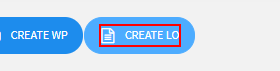
Task: RPA Development for Avallain
Workflow: CAT-6 Parser Avallain LO Replacement

Step 1 [then]: click on the element 'Create LO' in window '*Author*' (chrome.exe)

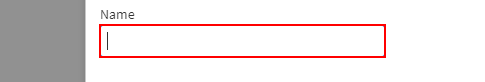
Step 2: type [LearningObject] into the text box in window 'Avallain Author' (chrome.exe)

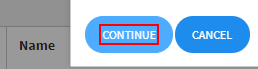
Step 3: click on the element in window '*Author*' (chrome.exe)

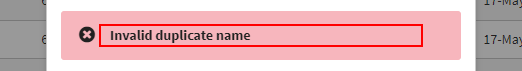
Step 4: find the list item in window 'Avallain Author' (chrome.exe)

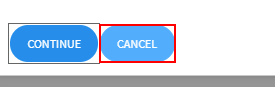
Step 5: click on the button in window 'Avallain Author' (chrome.exe)

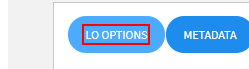
Step 6 [else]: click on the element in window '*Author*' (chrome.exe)

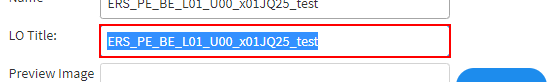
Step 7 [then]: type [LOTitle] into the text box in window '*Author*' (chrome.exe)

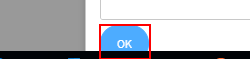
Step 8: click on the button in window 'Avallain Author' (chrome.exe)

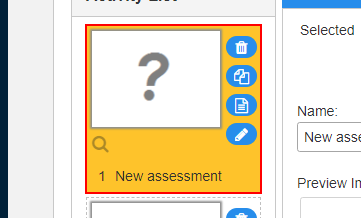
Step 9 [try]: click on the element in window 'Avallain Author' (chrome.exe)

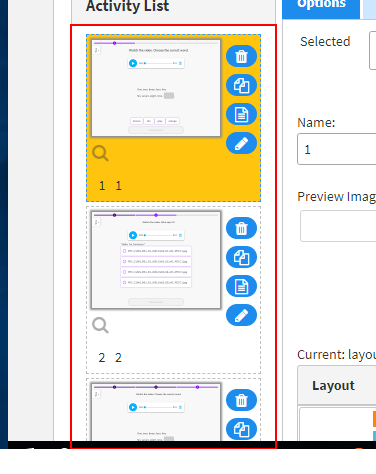
Step 10 [try]: click on the element 'pactivitylist_content' in window 'Avallain Author' (chrome.exe)

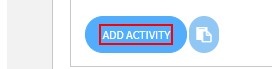
Step 11 [catch]: click on the element in window 'Avallain Author' (chrome.exe)

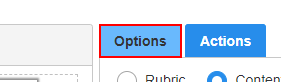
Step 12 [then]: click on the link in window 'Avallain Author' (chrome.exe)

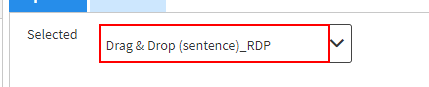
Step 13 [then]: click on the label in window 'Avallain Author' (chrome.exe)

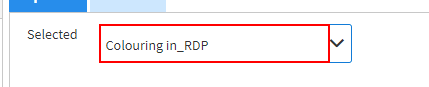
Step 14 [then]: click on the label in window 'Avallain Author' (chrome.exe)

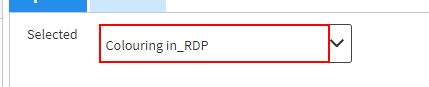
Step 15: type "c" into the label in window 'Avallain Author' (chrome.exe)

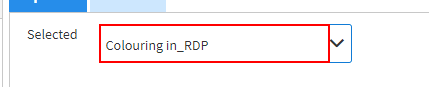
Step 16 [then]: type a value into the label in window 'Avallain Author' (chrome.exe)

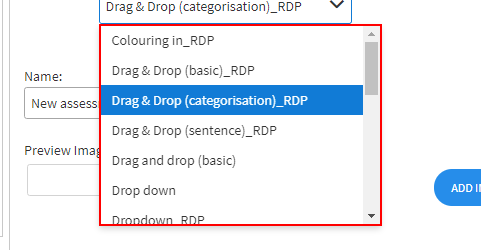
Step 17 [try]: click on the element in window 'Avallain Author' (chrome.exe)

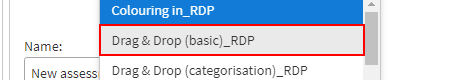
Step 18 [try]: click on the list item '{0}' in window 'Avallain Author' (chrome.exe)

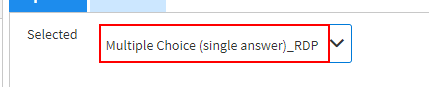
Step 19 [then]: type [ActivityTypeName.Substring(0,2)] into the label in window 'Avallain *' (chrome.exe)

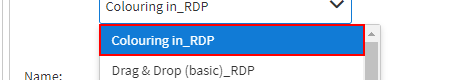
Step 20: click on the list item '{0}' in window 'Avallain Author' (chrome.exe)

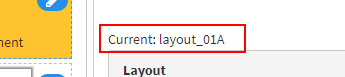
Step 21 [then]: get-text from the element in window 'Avallain Author' (chrome.exe)

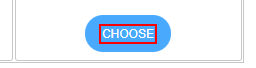
Step 22: click on the element in window 'Avallain Author' (chrome.exe)

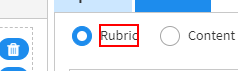
Step 23 [then]: click on the label 'Rubric' in window 'Avallain Author' (chrome.exe)

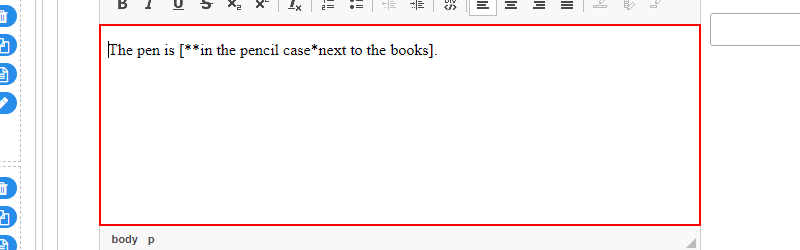
Step 24: find the frame in window 'Avallain Author' (chrome.exe)

Step 25: Element Scope 'IFRAME' on the frame in window 'Avallain Author' (chrome.exe) (no picture)

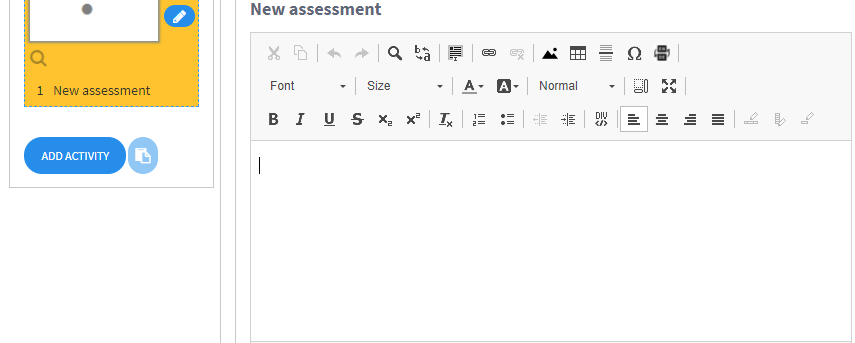
Step 26 [then]: click

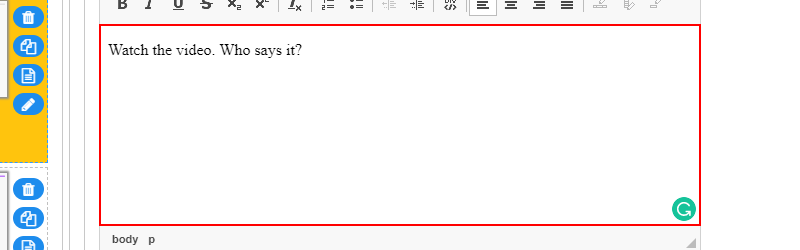
Step 27: type [Rubric]

Step 28 [else]: Element Scope 'IFRAME' on the frame in window 'Avallain Author' (chrome.exe) (no picture)

Step 29 [else]: click (same screen as step 26)

Step 30: type [Rubric] (same screen as step 27)

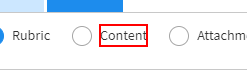
Step 31 [then]: click on the label 'Content' in window 'Avallain Author' (chrome.exe)

Step 32: find the frame in window 'Avallain Author' (chrome.exe) (same screen as step 24)

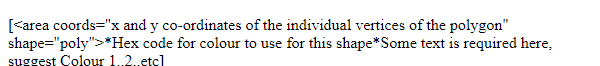
Step 33: Element Scope 'IFRAME' on the frame in window 'Avallain Author' (chrome.exe)

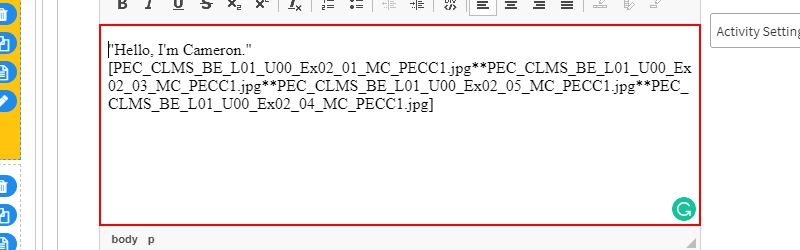
Step 34 [then]: type [Contents.ToString]

Step 35 [else]: Element Scope 'IFRAME' on the frame in window 'Avallain Author' (chrome.exe) (same screen as step 33)

Step 36 [else]: type [Contents.ToString] (same screen as step 34)

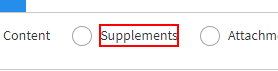
Step 37 [then]: click on the label 'Supplements' in window 'Avallain Author' (chrome.exe)

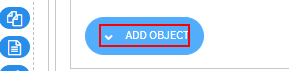
Step 38: click on the element 'Add Object' in window 'Avallain Author' (chrome.exe)

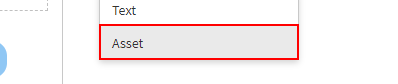
Step 39 [then]: click on the link in window 'Avallain Author' (chrome.exe)

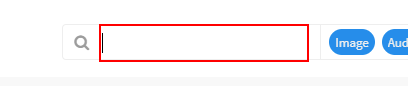
Step 40: type [SupplementArea.Substring(0,SupplementArea.Length-4)] into the text box in window 'Avallain Author' (chrome.exe)

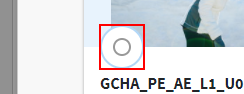
Step 41: click on the label in window 'Avallain Author' (chrome.exe)

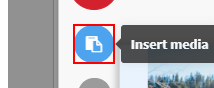
Step 42: click on the button in window 'Avallain Author' (chrome.exe)